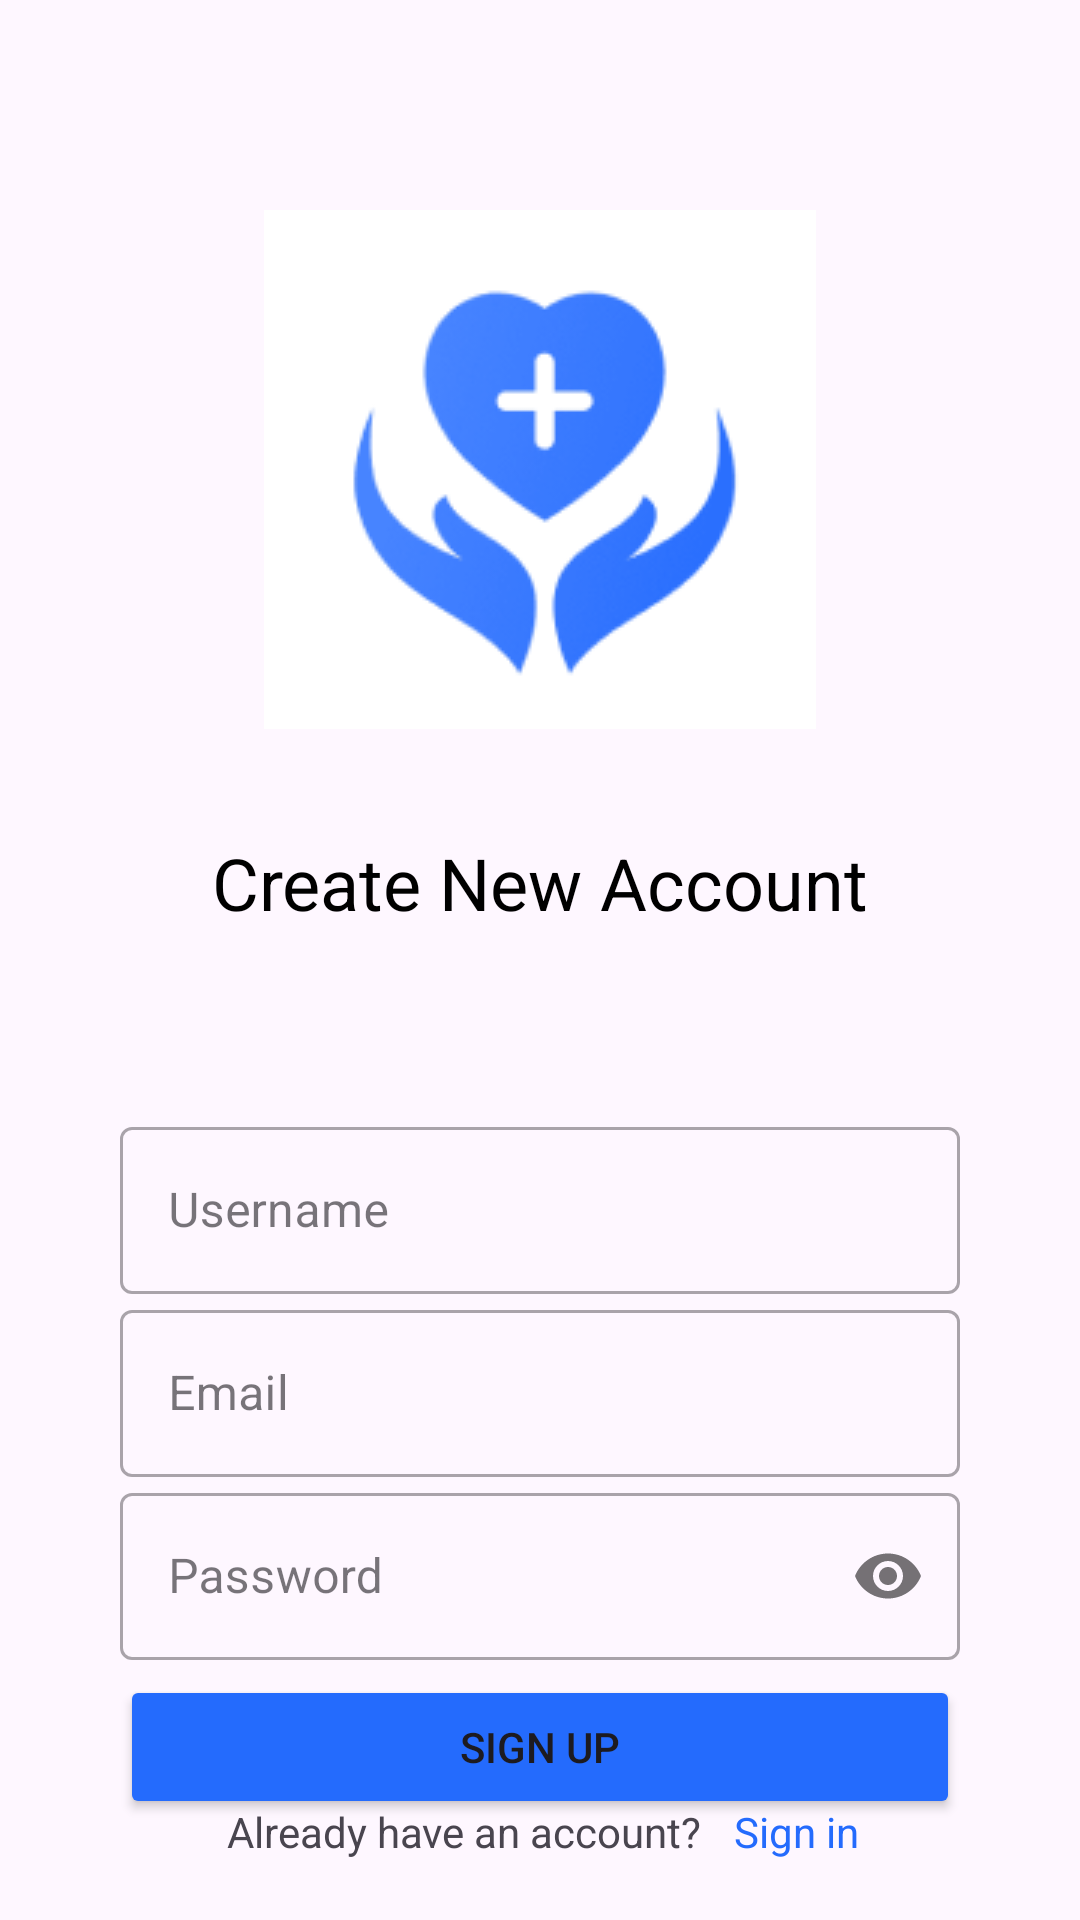

The Android layout XML behind this screen, and the referenced resources:
<!-- AndroidManifest.xml: application theme Theme.MedicaNew -->
<!-- res/layout/fragment_sign_up.xml -->
<?xml version="1.0" encoding="utf-8"?>
<androidx.constraintlayout.widget.ConstraintLayout xmlns:android="http://schemas.android.com/apk/res/android"
    xmlns:app="http://schemas.android.com/apk/res-auto"
    xmlns:tools="http://schemas.android.com/tools"
    android:layout_width="match_parent"
    android:layout_height="match_parent"
    android:padding="20dp"
    tools:context=".SignUpFragment">

    <ImageView
        android:id="@+id/back"
        android:layout_width="wrap_content"
        android:layout_height="wrap_content"
        android:src="@drawable/baseline_keyboard_backspace_24"
        app:layout_constraintStart_toStartOf="parent"
        app:layout_constraintTop_toTopOf="parent" />

    <ImageView
        android:id="@+id/imageView2"
        android:layout_width="wrap_content"
        android:layout_height="wrap_content"
        android:layout_marginTop="50dp"
        android:src="@drawable/logo"
        app:layout_constraintEnd_toEndOf="parent"
        app:layout_constraintStart_toStartOf="parent"
        app:layout_constraintTop_toTopOf="parent" />

    <TextView
        android:id="@+id/text"
        android:layout_width="wrap_content"
        android:layout_height="wrap_content"
        android:layout_marginTop="35dp"
        android:gravity="center"
        android:text="Create New Account"
        android:textColor="@color/black"
        android:textSize="24sp"
        app:layout_constraintEnd_toEndOf="parent"
        app:layout_constraintStart_toStartOf="parent"
        app:layout_constraintTop_toBottomOf="@+id/imageView2" />

    <LinearLayout
        android:id="@+id/linearLayout"
        android:layout_width="match_parent"
        android:layout_height="wrap_content"
        android:layout_marginStart="20dp"
        android:layout_marginTop="60dp"
        android:layout_marginEnd="20dp"
        android:gravity="center"
        android:orientation="vertical"
        app:layout_constraintEnd_toEndOf="parent"
        app:layout_constraintStart_toStartOf="parent"
        app:layout_constraintTop_toBottomOf="@+id/text">

        <com.google.android.material.textfield.TextInputLayout
            style="@style/Widget.MaterialComponents.TextInputLayout.OutlinedBox"
            android:layout_width="match_parent"
            android:layout_height="wrap_content"
            android:hint="Username"
            android:layout_weight="1">

            <com.google.android.material.textfield.TextInputEditText
                android:id="@+id/username"
                android:layout_width="match_parent"
                android:layout_height="wrap_content"
                android:inputType="text" />

        </com.google.android.material.textfield.TextInputLayout>

        <com.google.android.material.textfield.TextInputLayout
            style="@style/Widget.MaterialComponents.TextInputLayout.OutlinedBox"
            android:layout_width="match_parent"
            android:layout_height="wrap_content"
            android:hint="Email"
            android:layout_weight="1">

            <com.google.android.material.textfield.TextInputEditText
                android:id="@+id/email"
                android:layout_width="match_parent"
                android:layout_height="wrap_content"
                android:inputType="textEmailAddress" />

        </com.google.android.material.textfield.TextInputLayout>

        <com.google.android.material.textfield.TextInputLayout

            style="@style/Widget.MaterialComponents.TextInputLayout.OutlinedBox"
            android:layout_width="match_parent"
            android:layout_height="wrap_content"
            android:hint="Password"
            app:passwordToggleEnabled="true"
            android:layout_weight="1">

            <com.google.android.material.textfield.TextInputEditText
                android:id="@+id/password"
                android:layout_width="match_parent"
                android:layout_height="wrap_content"
                android:inputType="textPassword" />

        </com.google.android.material.textfield.TextInputLayout>

        <Button
            android:id="@+id/signup"
            android:layout_width="match_parent"
            android:layout_height="wrap_content"
            android:layout_marginTop="5dp"
            android:backgroundTint="#246BFD"
            android:text="Sign Up"
            android:layout_weight="1"/>

        <TextView
            android:id="@+id/textView4"
            android:layout_width="wrap_content"
            android:layout_height="wrap_content"
            android:layout_marginTop="24dp"
            android:text="or countinue with"
            android:textAlignment="center"
            app:layout_constraintEnd_toEndOf="parent"
            app:layout_constraintHorizontal_bias="0.498"
            app:layout_constraintStart_toStartOf="parent"
            app:layout_constraintTop_toBottomOf="@+id/linearLayout"
            android:layout_weight="1"/>


    </LinearLayout>

    <TextView
        android:id="@+id/textView5"
        android:layout_width="wrap_content"
        android:layout_height="wrap_content"
        android:text="Already have an account?"
        app:layout_constraintBottom_toBottomOf="parent"
        app:layout_constraintEnd_toEndOf="parent"
        app:layout_constraintHorizontal_bias="0.345"
        app:layout_constraintStart_toStartOf="parent" />

    <TextView
        android:id="@+id/signin"
        android:layout_width="wrap_content"
        android:layout_height="wrap_content"
        android:text="Sign in"
        android:textColor="#246BFD"
        app:layout_constraintBottom_toBottomOf="@+id/textView5"
        app:layout_constraintEnd_toEndOf="parent"
        app:layout_constraintHorizontal_bias="0.168"
        app:layout_constraintStart_toEndOf="@+id/textView5"
        app:layout_constraintTop_toTopOf="@+id/textView5"
        app:layout_constraintVertical_bias="1.0" />


</androidx.constraintlayout.widget.ConstraintLayout>
<!-- resources referenced by this layout -->
<resources>
  <!-- drawable logo: png bitmap (drawable, 10614 bytes) -->
  <style name="Theme.MedicaNew" parent="Base.Theme.MedicaNew" />
  <style name="Base.Theme.MedicaNew" parent="Theme.Material3.DayNight.NoActionBar">
          
          
      </style>
  <!-- not gathered from this repository: default colours our renderer supplied (Android Studio template values) -->
  <color name="black">#FF000000</color>
</resources>
